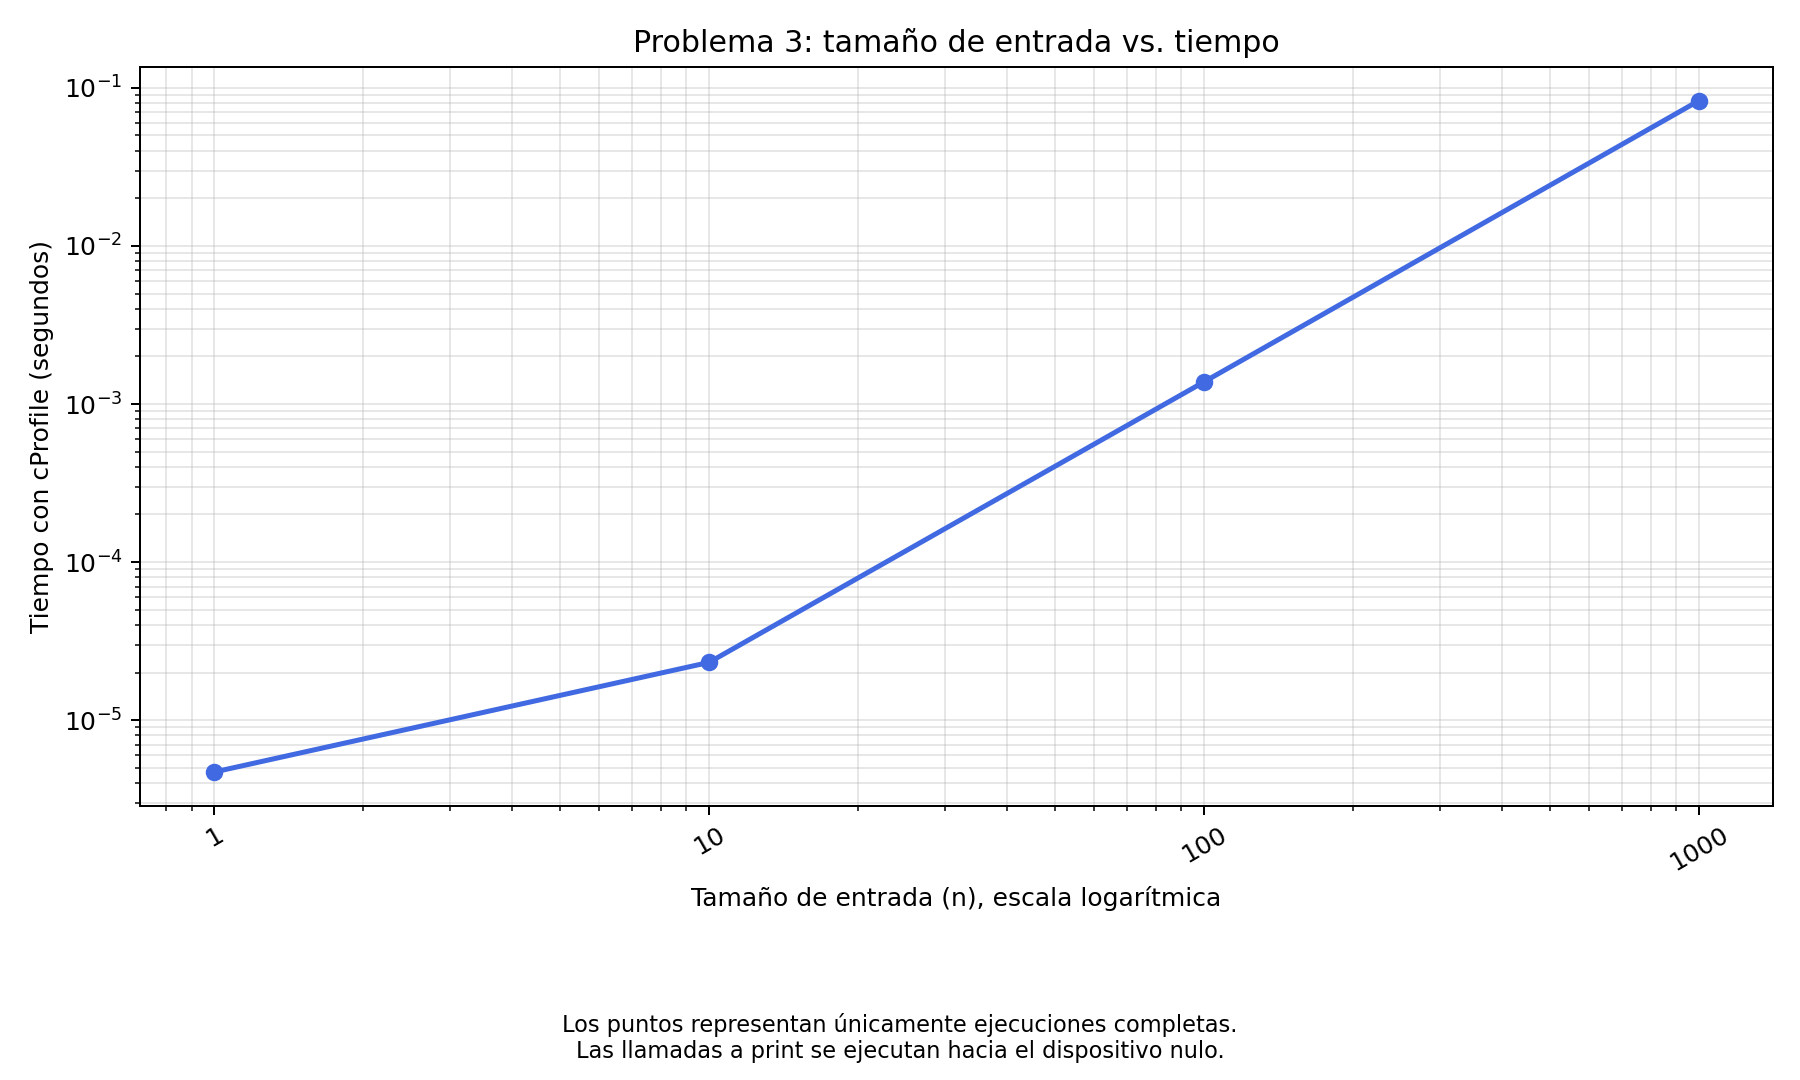

Source data for this figure (header and first rows):
n, tiempo_segundos, estado
1, 0.0000047, Completado
10, 0.0000232, Completado
100, 0.001379, Completado
1000, 0.08285, Completado
